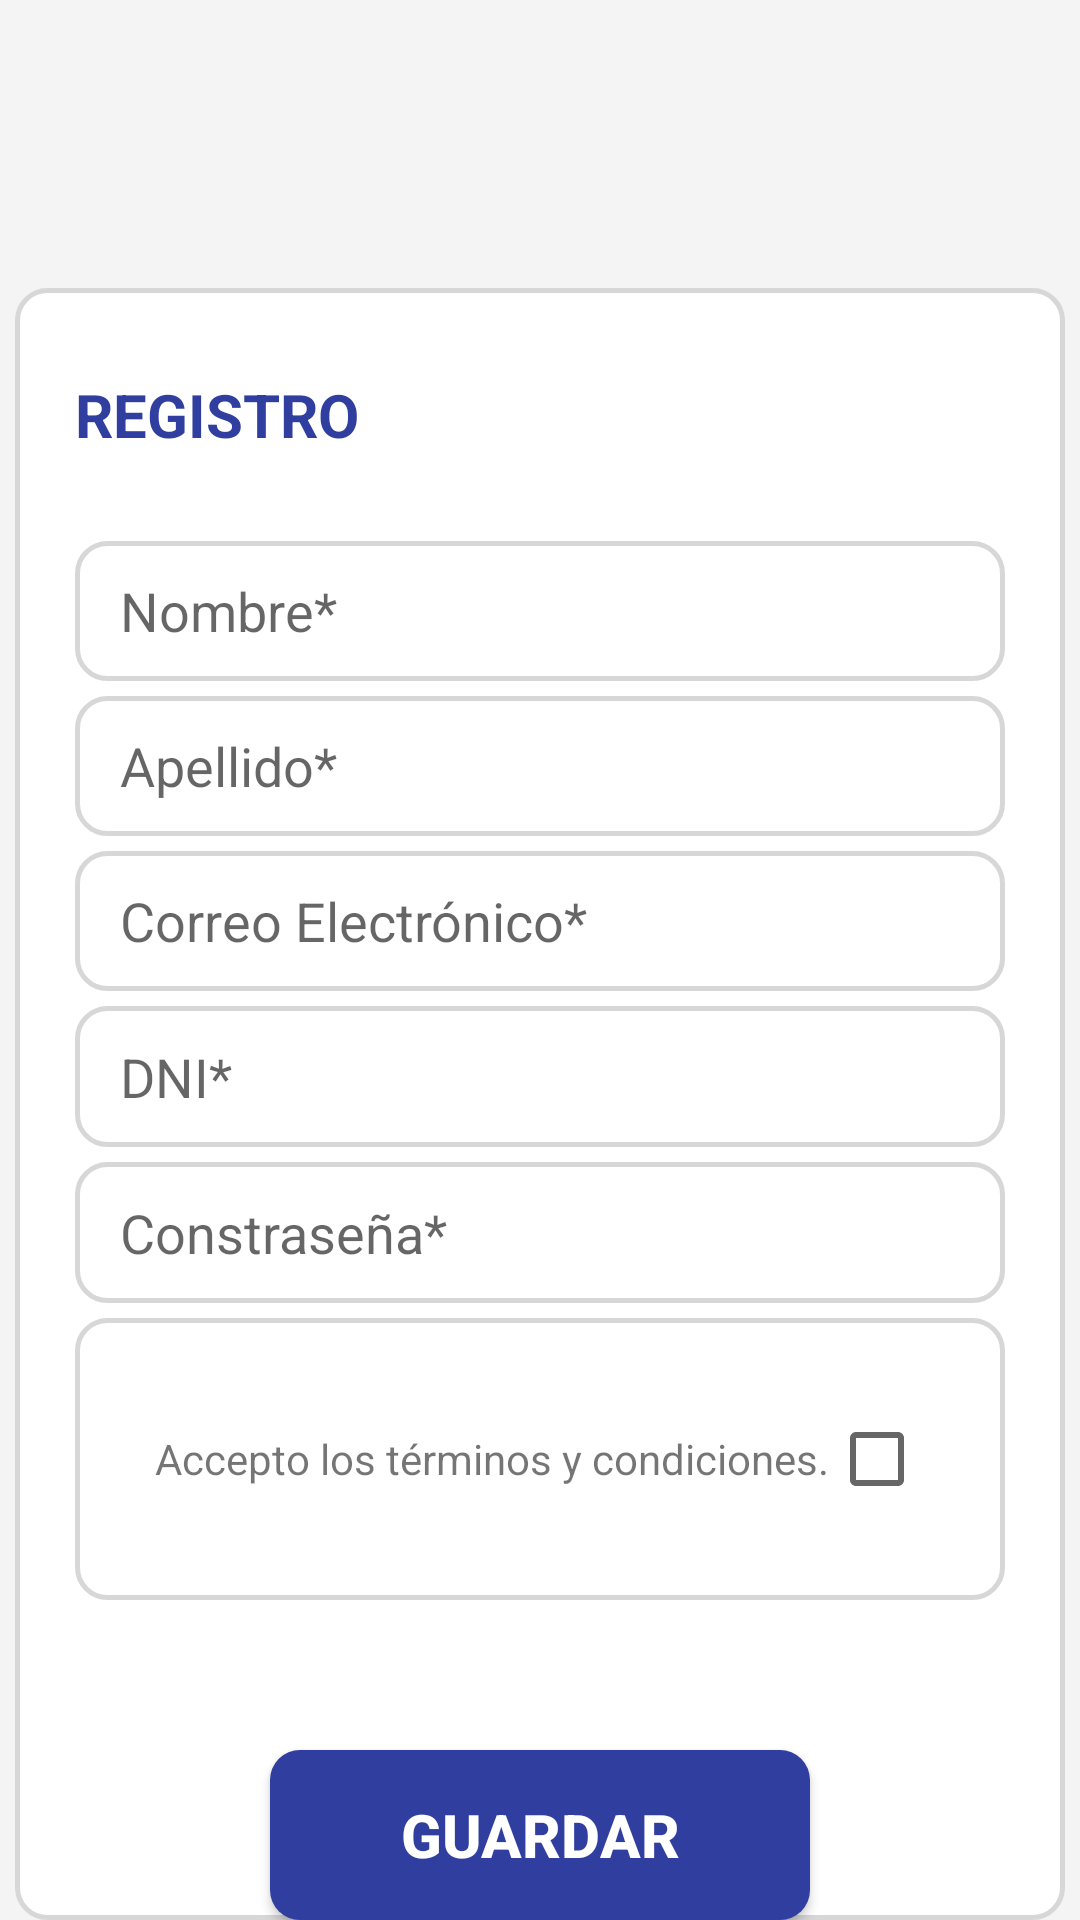

Here is an Android app screen rendered from its layout file. Give the layout XML and the strings, colors and styles it references.
<!-- AndroidManifest.xml: activity theme AppTheme.NoActionBar -->
<!-- res/layout/activity_form_register.xml -->
<?xml version="1.0" encoding="utf-8"?>
<LinearLayout xmlns:android="http://schemas.android.com/apk/res/android"
    android:orientation="vertical"
    android:layout_width="match_parent"
    android:layout_height="match_parent"
    android:paddingLeft="5dp"
    android:paddingRight="5dp"
    android:background="@color/gray">

    <LinearLayout
        android:layout_width="match_parent"
        android:layout_height="0dp"
        android:layout_weight="0.15">

        <Space
            android:layout_width="0dp"
            android:layout_height="match_parent"
            android:layout_weight="0.3"/>

        <ImageView
            android:layout_width="0dp"
            android:layout_height="match_parent"
            android:src="@mipmap/logo_transparent"
            android:layout_weight="0.4"/>
        <Space
            android:layout_width="0dp"
            android:layout_height="match_parent"
            android:layout_weight="0.3"/>
    </LinearLayout>

    <LinearLayout
        android:layout_width="match_parent"
        android:layout_height="0dp"
        android:orientation="vertical"
        android:paddingLeft="20dp"
        android:paddingRight="20dp"
        android:background="@drawable/shape_rect_2"
        android:layout_weight="0.85">

        <TextView
            android:layout_width="match_parent"
            android:layout_height="0dp"
            android:layout_weight="0.18"
            android:text="REGISTRO"
            android:textColor="@color/colorPrimaryDark"
            android:textSize="20sp"
            android:textStyle="bold"
            android:gravity="center_vertical"/>

        <EditText
            android:layout_width="match_parent"
            android:layout_height="0dp"
            android:layout_weight="0.1"
            android:hint="Nombre*"
            android:background="@drawable/shape_rect_2"
            android:paddingLeft="15dp"
            android:layout_marginBottom="5dp"/>

        <EditText
            android:layout_width="match_parent"
            android:layout_height="0dp"
            android:layout_weight="0.1"
            android:hint="Apellido*"
            android:background="@drawable/shape_rect_2"
            android:paddingLeft="15dp"
            android:layout_marginBottom="5dp"/>

        <EditText
            android:layout_width="match_parent"
            android:layout_height="0dp"
            android:layout_weight="0.1"
            android:hint="Correo Electrónico*"
            android:background="@drawable/shape_rect_2"
            android:paddingLeft="15dp"
            android:layout_marginBottom="5dp"
            android:inputType="textEmailAddress"/>

        <EditText
            android:layout_width="match_parent"
            android:layout_height="0dp"
            android:layout_weight="0.1"
            android:hint="DNI*"
            android:background="@drawable/shape_rect_2"
            android:paddingLeft="15dp"
            android:layout_marginBottom="5dp"
            android:inputType="number"/>

        <EditText
            android:layout_width="match_parent"
            android:layout_height="0dp"
            android:layout_weight="0.1"
            android:hint="Constraseña*"
            android:background="@drawable/shape_rect_2"
            android:paddingLeft="15dp"
            android:layout_marginBottom="5dp"
            android:inputType="textPassword"/>

        <LinearLayout
            android:layout_width="match_parent"
            android:layout_height="0dp"
            android:layout_weight="0.2"
            android:layout_gravity="center_horizontal"
            android:background="@drawable/shape_rect_2"
            android:gravity="center">

            <TextView
                android:layout_width="wrap_content"
                android:layout_height="wrap_content"
                android:text="Accepto los términos y condiciones."
                android:linksClickable="true"/>

            <CheckBox
                android:layout_width="wrap_content"
                android:layout_height="wrap_content"/>
        </LinearLayout>

        <Button
            android:layout_width="180dp"
            android:layout_height="0dp"
            android:layout_weight="0.12"
            android:layout_gravity="center_horizontal"
            android:text="Guardar"
            android:textSize="20sp"
            android:textStyle="bold"
            android:textColor="@color/white"
            android:background="@drawable/shape_rect"
            android:layout_marginTop="50dp"/>

    </LinearLayout>

</LinearLayout>
<!-- resources referenced by this layout -->
<resources>
  <color name="colorPrimaryDark">#303f9f</color>
  <color name="gray">#F4F4F4</color>
  <color name="white">#FFFFFF</color>
  <!-- drawable shape_rect (drawable) -->
  <?xml version="1.0" encoding="utf-8"?>
  <shape xmlns:android="http://schemas.android.com/apk/res/android"
      android:shape="rectangle">
      <solid android:color="@color/colorPrimaryDark"></solid>
      <corners android:radius="10dp"></corners>
  
  </shape>
  <!-- drawable shape_rect_2 (drawable) -->
  <?xml version="1.0" encoding="utf-8"?>
  <shape xmlns:android="http://schemas.android.com/apk/res/android"
      android:shape="rectangle">
      <solid android:color="@color/white"></solid>
      <corners android:radius="10dp"></corners>
      <stroke android:width="5px" android:color="@color/grayDark1"/>
  
  </shape>
  <style name="AppTheme.NoActionBar" parent="Theme.AppCompat.Light.NoActionBar">
          
          <item name="colorPrimary">@color/colorPrimary</item>
          <item name="colorPrimaryDark">@color/colorPrimaryDark</item>
          <item name="colorAccent">@color/colorAccent</item>
      </style>
  <color name="grayDark1">#D7D7D7</color>
  <color name="colorPrimary">#3f51b5</color>
  <color name="colorAccent">#FF4081</color>
</resources>
